6-way image classification set "fruits-360" from GitHub (sjeanat3/Apple_Identification); label vocabulary: apple braeburn, apple crimson snow, apple golden, apple granny smith, apple pink lady, apple red delicious.

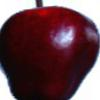
Label: apple red delicious

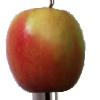
Label: apple pink lady

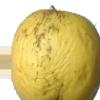
Label: apple golden

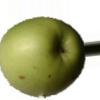
Label: apple granny smith

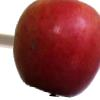
Label: apple crimson snow

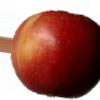
Label: apple braeburn
